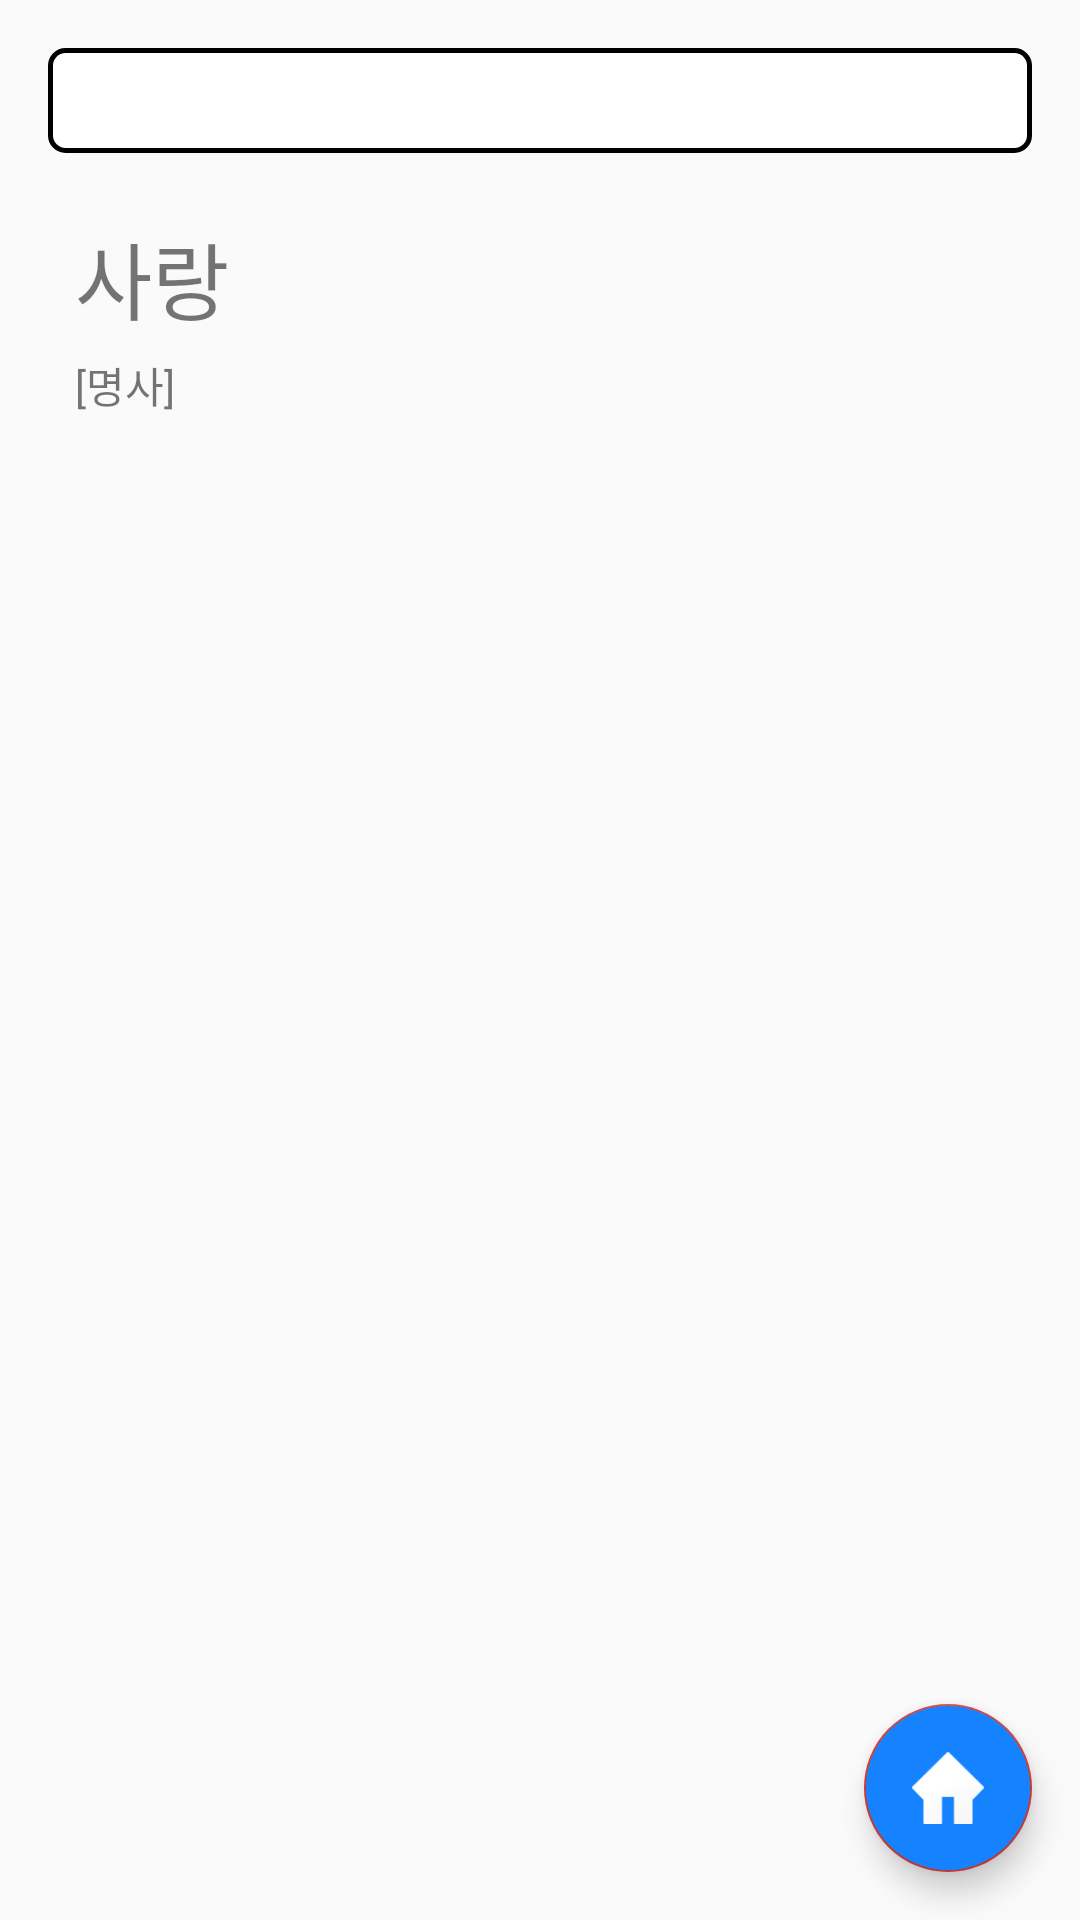

Android layout source for this screen:
<!-- AndroidManifest.xml: application theme AppTheme -->
<!-- res/layout/activity_detail_view.xml -->
<?xml version="1.0" encoding="utf-8"?>
<LinearLayout
    xmlns:android="http://schemas.android.com/apk/res/android"
    android:id="@+id/root"
    android:orientation="vertical"
    android:layout_width="match_parent"
    android:layout_height="match_parent">
    <RelativeLayout
        android:layout_width="match_parent"
        android:layout_height="match_parent">


    <LinearLayout
        android:layout_width="match_parent"
        android:layout_height="match_parent"
        android:orientation="vertical">
        <LinearLayout
            android:layout_width="match_parent"
            android:layout_height="wrap_content"
            android:layout_marginLeft="15dp"
            android:layout_marginRight="15dp"
            android:layout_marginTop="15dp"
            android:background="@drawable/keyword_background"
            android:orientation="vertical"
            android:padding="10dp"
            >
            <HorizontalScrollView
                android:layout_width="wrap_content"
                android:layout_height="wrap_content"
                android:orientation="horizontal"
                android:scrollbarThumbHorizontal="@color/colorPrimary"
                android:scrollbarSize="2dp"
                android:fadeScrollbars="false">
                <LinearLayout
                    android:id="@+id/keywords_location_mean"
                    android:layout_width="match_parent"
                    android:layout_height="wrap_content"
                    android:layout_marginBottom="6dp"
                    android:layout_marginTop="7dp"
                    android:orientation="horizontal">
                </LinearLayout>
            </HorizontalScrollView>
            <HorizontalScrollView
                android:layout_width="wrap_content"
                android:layout_height="wrap_content"
                android:orientation="horizontal"
                android:layout_gravity="center_vertical"
                android:scrollbarSize="2dp"
                android:scrollbarThumbHorizontal="@color/colorPrimary"
                android:fadeScrollbars="false"
                >
                <LinearLayout
                    android:id="@+id/keywords_location_similar"
                    android:layout_width="match_parent"
                    android:layout_height="wrap_content"
                    android:orientation="horizontal"
                    android:layout_marginBottom="4dp">
                </LinearLayout>
            </HorizontalScrollView>
        </LinearLayout>
        <LinearLayout
            android:layout_width="match_parent"
            android:layout_height="wrap_content"
            android:layout_marginLeft="25dp"
            android:layout_marginRight="25dp"
            android:orientation="vertical">
            <TextView
                android:id="@+id/tv_word"
                android:layout_width="wrap_content"
                android:layout_height="wrap_content"
                android:text="사랑"
                android:textSize="28sp"
                android:layout_marginTop="20dp"
                android:layout_marginBottom="5dp"/>
            <TextView
                android:id="@+id/tv_position"
                android:layout_width="wrap_content"
                android:layout_height="wrap_content"
                android:text="[명사]"
                android:layout_marginBottom="15dp"/>

            <ScrollView
                android:layout_width="wrap_content"
                android:layout_height="wrap_content">
                <LinearLayout
                    android:id="@+id/mean_location"
                    android:orientation="vertical"
                    android:layout_width="match_parent"
                    android:layout_height="wrap_content">
                </LinearLayout>

            </ScrollView>



        </LinearLayout>


    </LinearLayout>
    <android.support.design.widget.FloatingActionButton
        android:id="@+id/fab"
        android:layout_width="wrap_content"
        android:layout_height="wrap_content"
        android:layout_gravity="bottom|end"
        android:layout_margin="@dimen/fab_margin"
        android:layout_alignParentBottom="true"
        android:layout_alignParentEnd="true"
        android:layout_alignParentRight="true"
        android:src="@drawable/floating_icon"
        android:backgroundTint="@color/colorPrimary"/>
    </RelativeLayout>
</LinearLayout>
<!-- resources referenced by this layout -->
<resources>
  <color name="colorPrimary">#1583ff</color>
  <dimen name="fab_margin">16dp</dimen>
  <!-- drawable floating_icon: png bitmap (drawable, 1838 bytes) -->
  <!-- drawable keyword_background (drawable) -->
  <?xml version="1.0" encoding="utf-8"?>
  <layer-list xmlns:android="http://schemas.android.com/apk/res/android" >
      <item
          android:bottom="1dp"
          android:left="1dp"
          android:right="1dp"
          android:top="1dp">
          <shape>
              <corners android:radius="5dp" />
              <solid android:color="#ffffff" />
              <stroke
                  android:width="1.7dp"
                  android:color="@color/search_history_line" />
          </shape>
      </item>
  </layer-list>
  <style name="AppTheme" parent="Theme.AppCompat.Light.DarkActionBar">
          
          <item name="colorPrimary">@color/colorPrimary</item>
          <item name="colorPrimaryDark">@color/colorPrimaryDark</item>
          <item name="colorAccent">@color/colorAccent</item>
      </style>
  <color name="colorPrimaryDark">#126dd4</color>
  <color name="colorAccent">#c83a3a</color>
</resources>
